Run: headless pygame with SDL's dummy video driver; simulated clock (each Clock.tick advances the game by its frame time, no real sleeping); random seed 0; keys injected as events and as key.get_pressed() state; mouse plan: one left click at the window centre at the start of phase 2, then a move to the lower-right quarter at the start of phase 3.
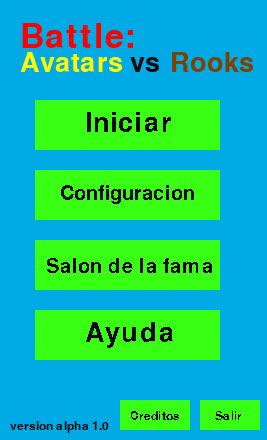
Frame 1 of 4 · flips 1–60 · no input
Frame 2 of 4 · flips 61–180 · clicked the window centre · tapped SPACE, RETURN · held RIGHT (→), D · screen unchanged from frame 1, image omitted
Frame 3 of 4 · flips 181–300 · moved the mouse to the lower-right quarter · held DOWN (↓), S · screen unchanged from frame 2, image omitted
Frame 4 of 4 · flips 301–420 · held LEFT (←), A, UP (↑), W · screen unchanged from frame 3, image omitted

The pygame program that drew these frames:

import pygame,sys

#ventana de pygame
mainClock = pygame.time.Clock()
from pygame.locals import *
pygame.init()
pygame.display.set_caption('Battle: Avatars vs Rooks')
ventana = pygame.display.set_mode((267,440),0,32)

fuente = pygame.font.SysFont(None,50)
fuente2 = pygame.font.SysFont(None,40)
fuente3 = pygame.font.SysFont(None,30)
fuente4 = pygame.font.SysFont(None,18)

def escribir(texto, fuente, color, superficie,x,y):
    textobj = fuente.render(texto,1,color)
    textorect = textobj.get_rect()
    textorect.topleft=(x,y)
    superficie.blit(textobj,textorect)

click = False

#Definicio de la ventana incial
def menu_inicio():
    while True:

        ventana.fill((0,170,228))
        escribir('Battle:', fuente,(255,0,0),ventana,20,20)
        escribir('Avatars', fuente2,(255,255,0),ventana,20,50)
        escribir('vs', fuente2,(10,10,10),ventana,130,50)
        escribir('Rooks', fuente2,(128,64,0),ventana,170,50)
        escribir('version alpha 1.0', fuente4,(10,10,10),ventana,10,420)
        texto1 = fuente2.render("Iniciar",0,(10,10,10))
        texto2 = fuente3.render("Configuracion",0,(10,10,10))
        texto3 = fuente3.render("Salon de la fama",0,(10,10,10))
        texto4 = fuente2.render("Ayuda",0,(10,10,10))
        texto5 = fuente4.render("Creditos",0,(10,10,10))
        texto6 = fuente4.render("Salir",0,(10,10,10))

        mx,my = pygame.mouse.get_pos()

        boton1 = pygame.Rect(35, 100, 185, 50)
        boton2 = pygame.Rect(35, 170, 185, 50)
        boton3 = pygame.Rect(35, 240, 185, 50)
        boton4 = pygame.Rect(35, 310, 185, 50)
        boton5 = pygame.Rect(120, 400, 70, 30)
        boton6 = pygame.Rect(200, 400, 60, 30)
        if boton1.collidepoint((mx,my)):
            if click:
                juego()
        if boton2.collidepoint((mx,my)):
            if click:
                config()
        if boton3.collidepoint((mx,my)):
            if click:
                famehall()
        if boton4.collidepoint((mx,my)):
            if click:
                ayuda()
        if boton5.collidepoint((mx,my)):
            if click:
                creditos()
        if boton6.collidepoint((mx,my)):
            if click:
                pygame.quit()
                sys.exit()
        pygame.draw.rect(ventana,(57,255,20),boton1)
        ventana.blit(texto1,(85,110))
        pygame.draw.rect(ventana,(57,255,20),boton2)
        ventana.blit(texto2,(60,184))
        pygame.draw.rect(ventana,(57,255,20),boton3)
        ventana.blit(texto3,(46,257))
        pygame.draw.rect(ventana,(57,255,20),boton4)
        ventana.blit(texto4,(85,320))
        pygame.draw.rect(ventana,(57,255,20),boton5)
        ventana.blit(texto5,(130,410))
        pygame.draw.rect(ventana,(57,255,20),boton6)
        ventana.blit(texto6,(215,410))
  
        click = False
        for event in pygame.event.get():
            if event.type == QUIT:
                pygame.quit()
                sys.exit()
            if event.type == KEYDOWN:
                if event.key == K_ESCAPE:
                    pygame.quit()
                    sys.exit()
            if event.type ==  MOUSEBUTTONDOWN:
                if event.button == 1:
                    click = True

        pygame.display.update()
        mainClock.tick(60)

#Definicion de la ventana del juego
def juego():
    running = True
    while running:
        ventana.fill((0,0,0))
        
        escribir('juego', fuente,(255,0,0),ventana,20,20)
        for event in pygame.event.get():
            if event.type == QUIT:
                pygame.quit()
                sys.exit()
            if event.type == KEYDOWN:
                if event.key == K_ESCAPE:
                        running = False


        pygame.display.update()
        mainClock.tick(60)

#Definicion de la ventana de configuracion 
def config():
    running = True
    while running:
        ventana.fill((0,0,0))
        
        escribir('configuracion', fuente,(255,0,0),ventana,20,20)
        for event in pygame.event.get():
            if event.type == QUIT:
                pygame.quit()
                sys.exit()
            if event.type == KEYDOWN:
                if event.key == K_ESCAPE:
                        running = False


        pygame.display.update()
        mainClock.tick(60)

#Definicion de la ventana del salon de la fama
def famehall():
    running = True
    while running:
        ventana.fill((0,0,0))
        
        escribir('Salon', fuente,(255,0,0),ventana,20,20)
        for event in pygame.event.get():
            if event.type == QUIT:
                pygame.quit()
                sys.exit()
            if event.type == KEYDOWN:
                if event.key == K_ESCAPE:
                        running = False


        pygame.display.update()
        mainClock.tick(60)

#Definicion de la ventana de ayuda
def ayuda():
    running = True
    while running:
        ventana.fill((0,0,0))
        
        escribir('Ayuda', fuente,(255,0,0),ventana,20,20)
        for event in pygame.event.get():
            if event.type == QUIT:
                pygame.quit()
                sys.exit()
            if event.type == KEYDOWN:
                if event.key == K_ESCAPE:
                        running = False


        pygame.display.update()
        mainClock.tick(60)

#Definicion de la ventana de los creditos
def creditos():
    running = True
    while running:
        ventana.fill((0,0,0))
        
        escribir('Creditos', fuente,(255,0,0),ventana,20,20)
        for event in pygame.event.get():
            if event.type == QUIT:
                pygame.quit()
                sys.exit()
            if event.type == KEYDOWN:
                if event.key == K_ESCAPE:
                        running = False


        pygame.display.update()
        mainClock.tick(60)

#Se llama al menu
menu_inicio()
